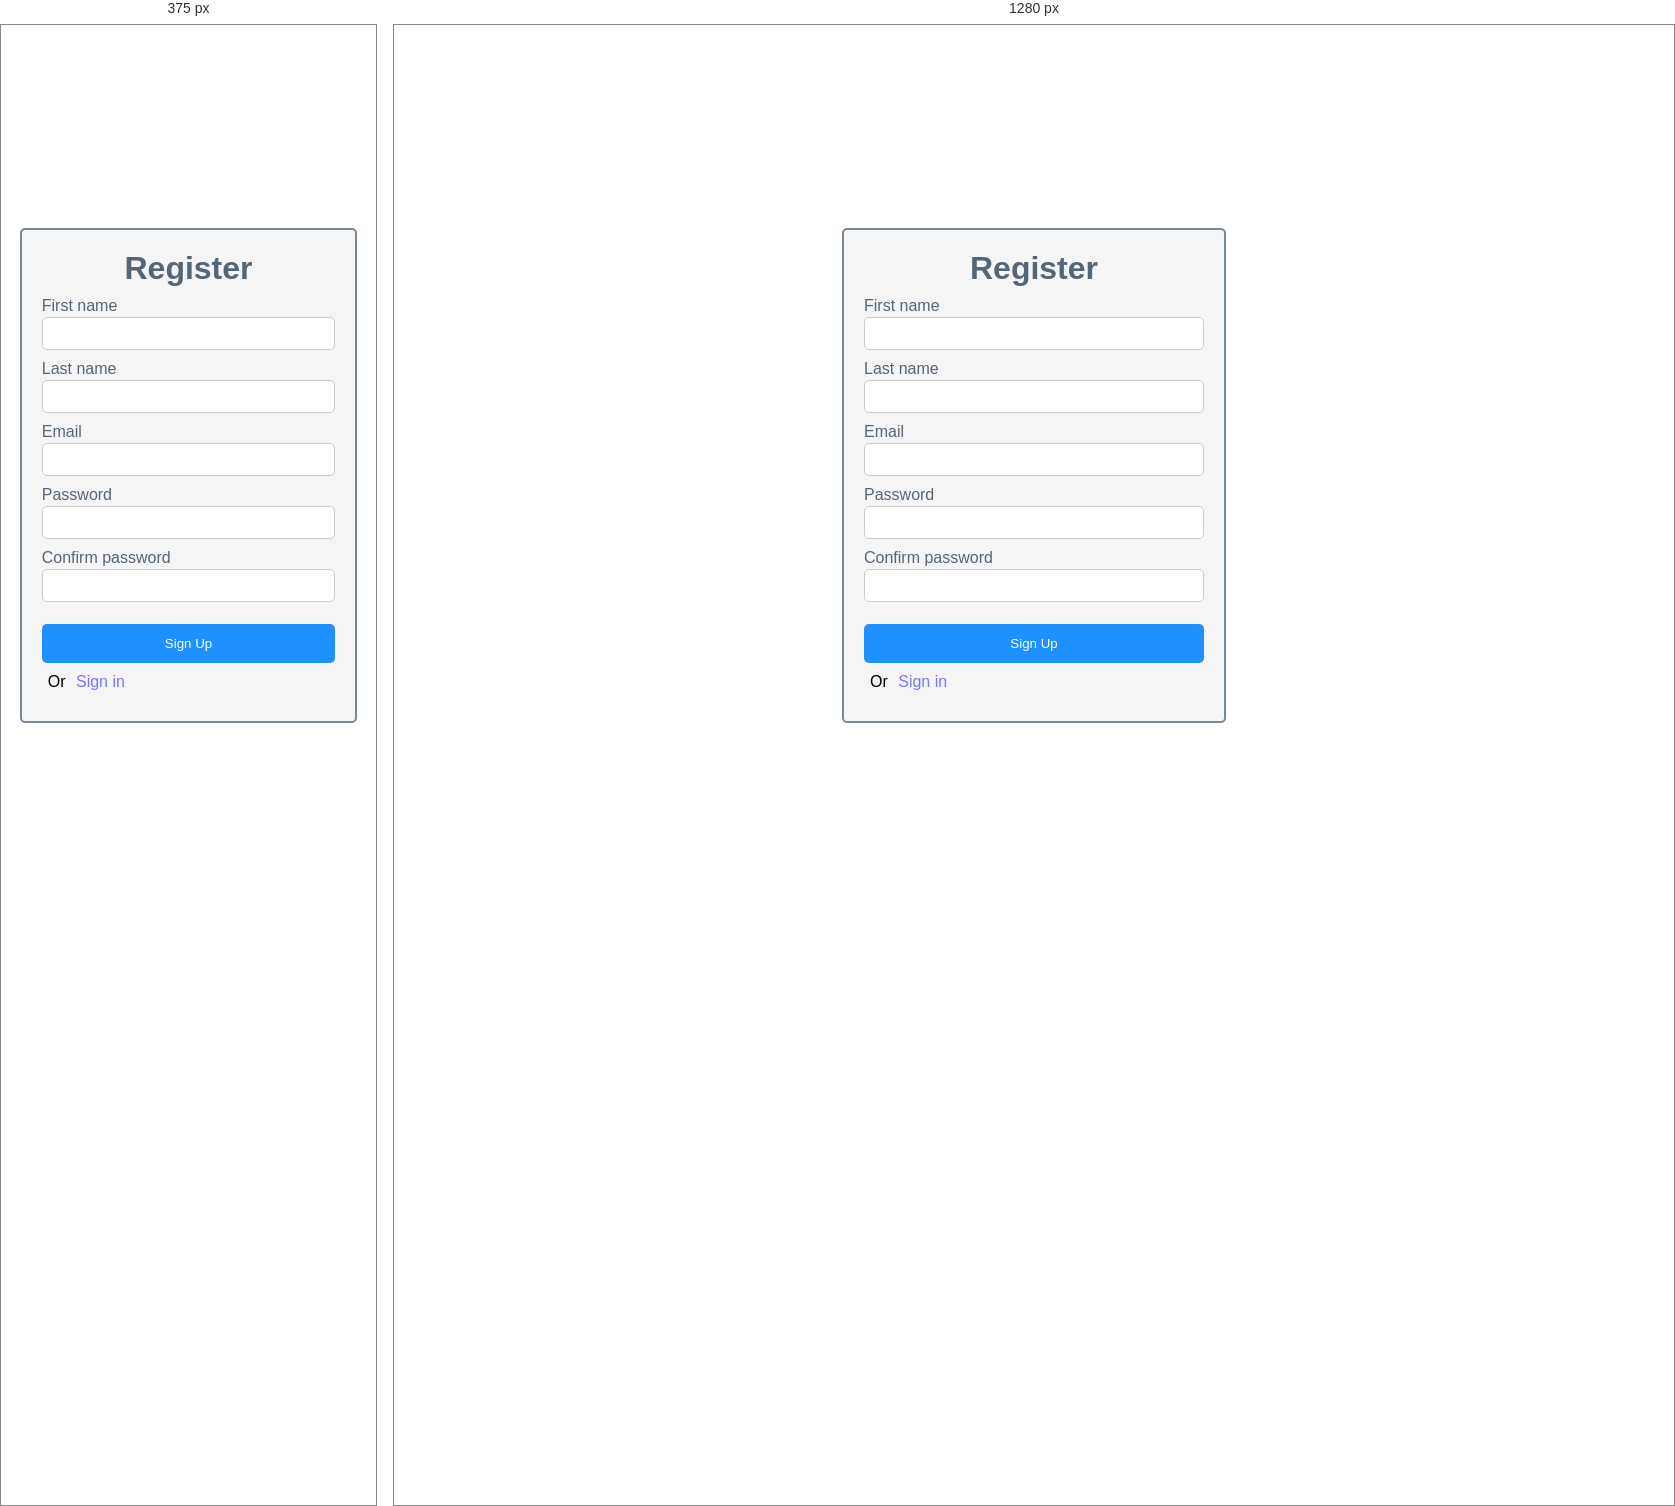
Rendered at 375 px and 1280 px, left to right.

<!-- file: index.html -->
<!DOCTYPE html>
<html lang="en">
<head>
	<meta charset="utf-8">
	<meta name="viewport" content="width=device-width, initial-scale=1">
	<title>Registration</title>
	<link rel="stylesheet" href="./styles.css">
	<script type="text/javascript" src="./script.js"></script>
</head>
<body>
	<div class="container">
		<form id="form" action="/" method="post">
			<h1>Register</h1>
			<div class="input-control">
				<label>First name</label>
				<input id="first-name" type="text" name="first-name">
				<div class="error"></div>
			</div>
			<div class="input-control">
				<label>Last name</label>
				<input id="last-name" type="text" name="last-name">
				<div class="error"></div>
			</div>
			<div class="input-control">
				<label>Email</label>
				<input id="email" type="email" name="email">
				<div class="error"></div>
			</div>
			<div class="input-control">
				<label>Password</label>
				<input id="password" type="password" name="password">
				<div class="error"></div>
			</div>
			<div class="input-control">
				<label>Confirm password</label>
				<input id="password2" type="password" name="password2">
				<div class="error"></div>
			</div>
			<button type="submit">Sign Up</button>
			<p>Or <a href="./sign-in.html"> Sign in</a></p>
		</form>
	</div>
</body>
</html>

/* @media block from styles.css */
@media only screen and (max-width: 768px) {
	#form {
		width: 90%;
	}
}